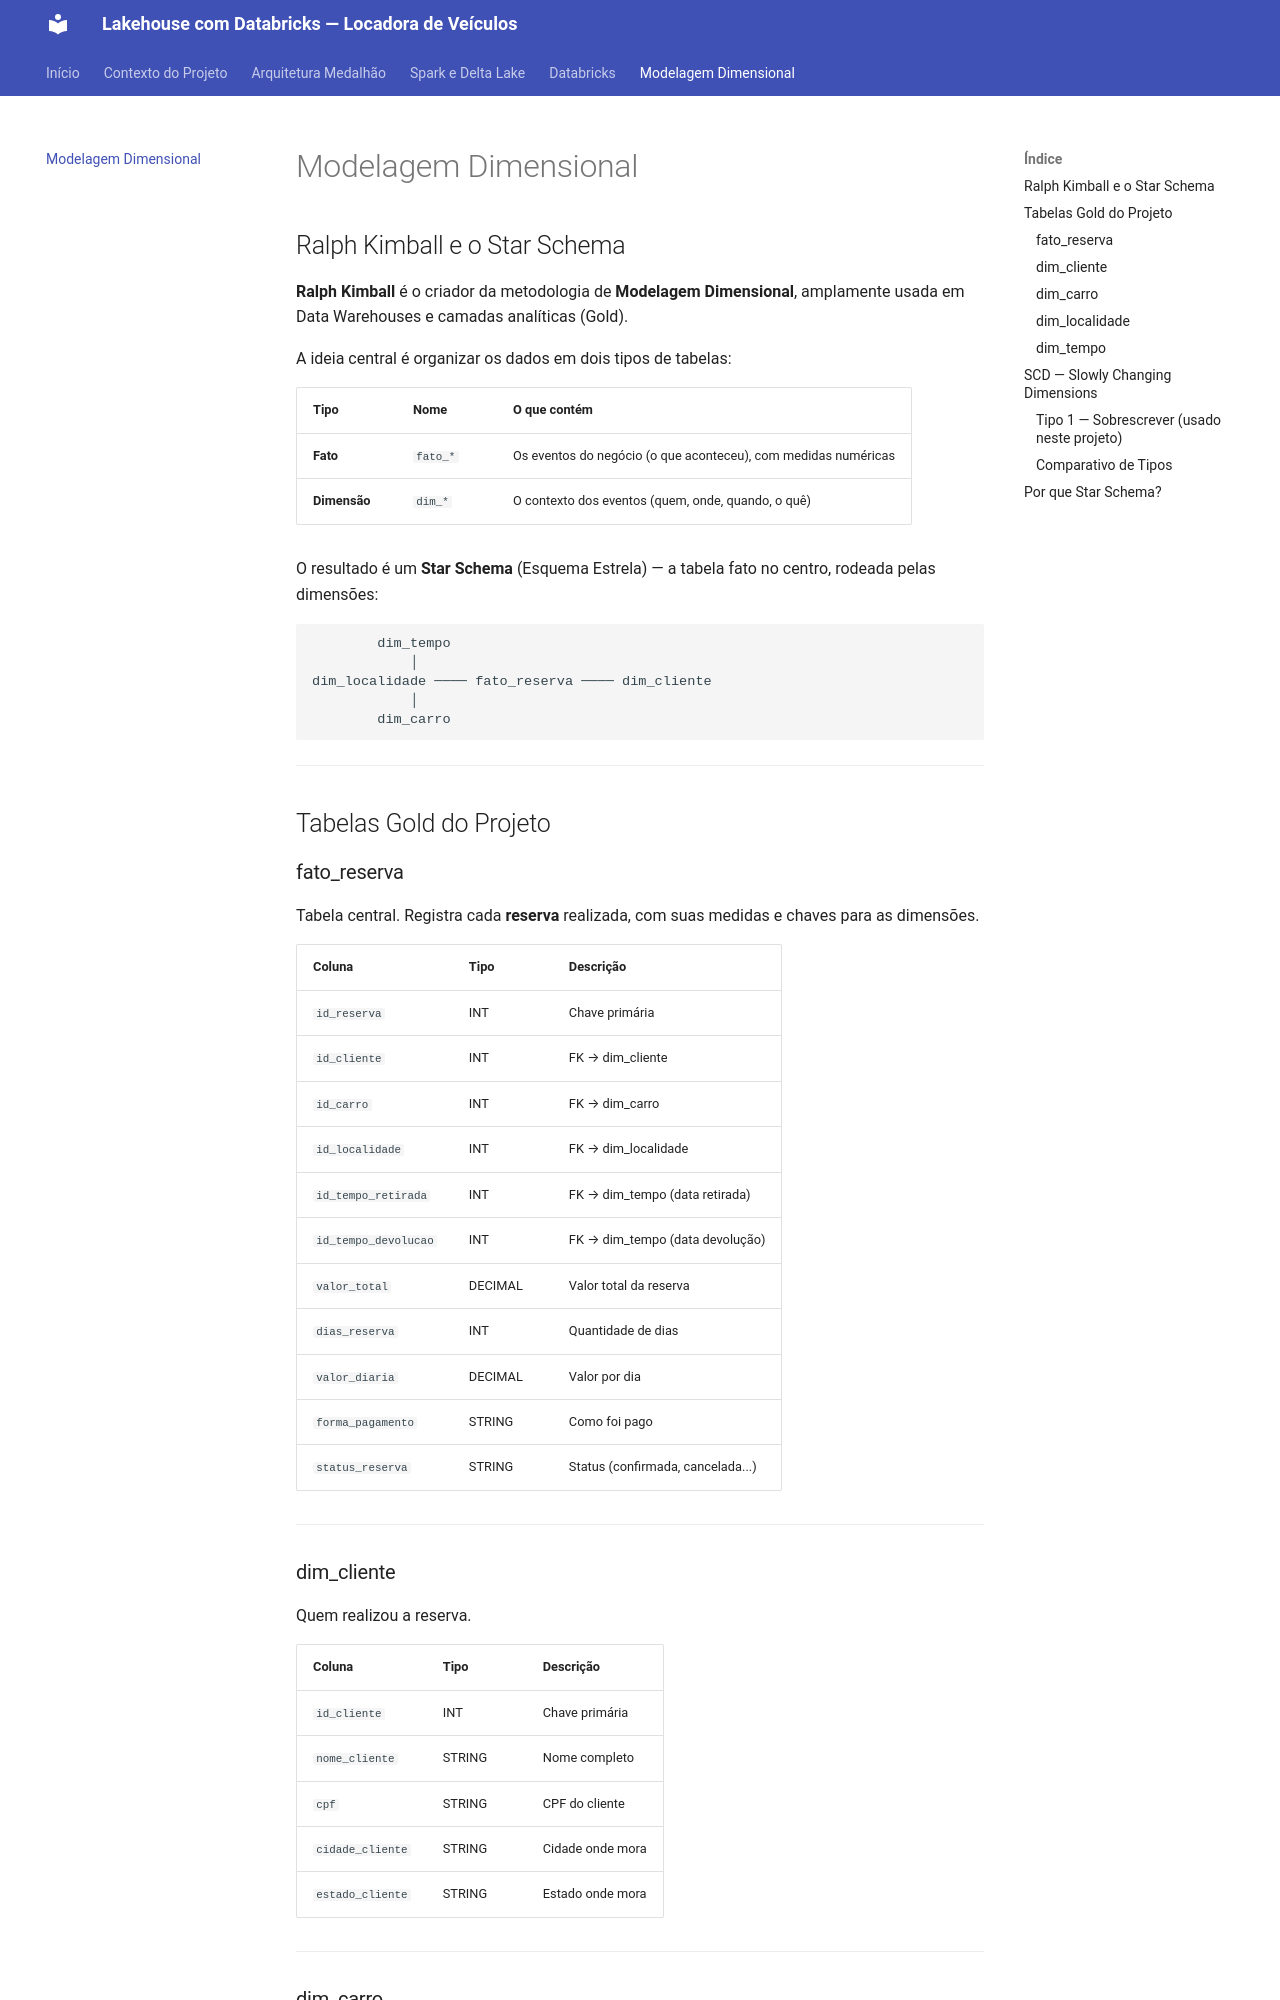

repository: isabelamadeirajose/lakehouse-databricks-locadora · page: modelagem-dimensional/index.html · generator: mkdocs

# Modelagem Dimensional

## Ralph Kimball e o Star Schema

**Ralph Kimball** é o criador da metodologia de **Modelagem Dimensional**, amplamente usada em Data Warehouses e camadas analíticas (Gold).

A ideia central é organizar os dados em dois tipos de tabelas:

| Tipo | Nome | O que contém |
|---|---|---|
| **Fato** | `fato_*` | Os eventos do negócio (o que aconteceu), com medidas numéricas |
| **Dimensão** | `dim_*` | O contexto dos eventos (quem, onde, quando, o quê) |

O resultado é um **Star Schema** (Esquema Estrela) — a tabela fato no centro, rodeada pelas dimensões:

```
        dim_tempo
            │
dim_localidade ──── fato_reserva ──── dim_cliente
            │
        dim_carro
```

---

## Tabelas Gold do Projeto

### fato_reserva

Tabela central. Registra cada **reserva** realizada, com suas medidas e chaves para as dimensões.

| Coluna | Tipo | Descrição |
|---|---|---|
| `id_reserva` | INT | Chave primária |
| `id_cliente` | INT | FK → dim_cliente |
| `id_carro` | INT | FK → dim_carro |
| `id_localidade` | INT | FK → dim_localidade |
| `id_tempo_retirada` | INT | FK → dim_tempo (data retirada) |
| `id_tempo_devolucao` | INT | FK → dim_tempo (data devolução) |
| `valor_total` | DECIMAL | Valor total da reserva |
| `dias_reserva` | INT | Quantidade de dias |
| `valor_diaria` | DECIMAL | Valor por dia |
| `forma_pagamento` | STRING | Como foi pago |
| `status_reserva` | STRING | Status (confirmada, cancelada...) |

---

### dim_cliente

Quem realizou a reserva.

| Coluna | Tipo | Descrição |
|---|---|---|
| `id_cliente` | INT | Chave primária |
| `nome_cliente` | STRING | Nome completo |
| `cpf` | STRING | CPF do cliente |
| `cidade_cliente` | STRING | Cidade onde mora |
| `estado_cliente` | STRING | Estado onde mora |

---
